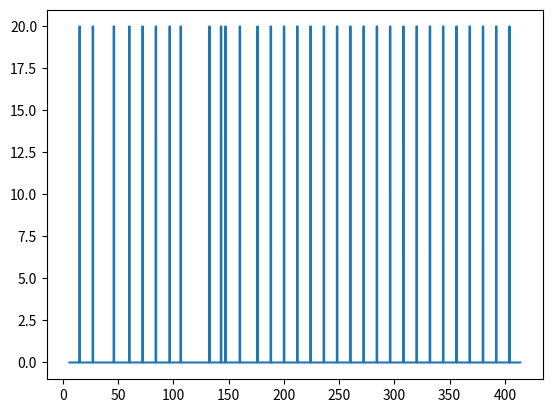

The script that saved this image:

t2=[15, 27, 46, 60, 72, 84, 96.5, 106.5, 132.5, 143, 147, 160 ,176, 188, 200, 212, 224, 236, 248, 260, 272, 284, 296, 308, 320, 332, 344, 356, 368, 380, 392, 404];
output_x=[6.0]
output_y=[0.0]
for i in t2:
	temp_x=[i,i+0.01,i+0.49,i+0.5]
	temp_y=[0.0,20.0,20.0,0.0]
	output_x.extend(temp_x)
	output_y.extend(temp_y)
output_x.extend([414.0])
output_y.extend([0.0])
print(output_x)
# output_x=[6.0, 15, 15.01, 15.49, 15.5, 27, 27.01, 27.49, 27.5, 46, 46.01, 46.49, 46.5, 60, 60.01, 60.49, 60.5, 72, 72.01, 72.49, 72.5, 84, 84.01, 84.49, 84.5, 96.5, 96.51, 96.99, 97.0, 106.5, 106.51, 106.99, 107.0, 132.5, 132.51, 132.99, 133.0, 143, 143.01, 143.49, 143.5, 147, 147.01, 147.49, 147.5, 160, 160.01, 160.49, 160.5, 176, 176.01, 176.49, 176.5, 188, 188.01, 188.49, 188.5, 200, 200.01, 200.49, 200.5, 212, 212.01, 212.49, 212.5, 224, 224.01, 224.49, 224.5, 236, 236.01, 236.49, 236.5, 248, 248.01, 248.49, 248.5, 260, 260.01, 260.49, 260.5, 272, 272.01, 272.49, 272.5, 284, 284.01, 284.49, 284.5, 296, 296.01, 296.49, 296.5, 308, 308.01, 308.49, 308.5, 320, 320.01, 320.49, 320.5, 332, 332.01, 332.49, 332.5, 344, 344.01, 344.49, 344.5, 356, 356.01, 356.49, 356.5, 368, 368.01, 368.49, 368.5, 380, 380.01, 380.49, 380.5, 392, 392.01, 392.49, 392.5, 404, 404.01, 404.49, 404.5, 414.0];

print(output_y)
# output_y=[0.0, 0.0, 20.0, 20.0, 0.0, 0.0, 20.0, 20.0, 0.0, 0.0, 20.0, 20.0, 0.0, 0.0, 20.0, 20.0, 0.0, 0.0, 20.0, 20.0, 0.0, 0.0, 20.0, 20.0, 0.0, 0.0, 20.0, 20.0, 0.0, 0.0, 20.0, 20.0, 0.0, 0.0, 20.0, 20.0, 0.0, 0.0, 20.0, 20.0, 0.0, 0.0, 20.0, 20.0, 0.0, 0.0, 20.0, 20.0, 0.0, 0.0, 20.0, 20.0, 0.0, 0.0, 20.0, 20.0, 0.0, 0.0, 20.0, 20.0, 0.0, 0.0, 20.0, 20.0, 0.0, 0.0, 20.0, 20.0, 0.0, 0.0, 20.0, 20.0, 0.0, 0.0, 20.0, 20.0, 0.0, 0.0, 20.0, 20.0, 0.0, 0.0, 20.0, 20.0, 0.0, 0.0, 20.0, 20.0, 0.0, 0.0, 20.0, 20.0, 0.0, 0.0, 20.0, 20.0, 0.0, 0.0, 20.0, 20.0, 0.0, 0.0, 20.0, 20.0, 0.0, 0.0, 20.0, 20.0, 0.0, 0.0, 20.0, 20.0, 0.0, 0.0, 20.0, 20.0, 0.0, 0.0, 20.0, 20.0, 0.0, 0.0, 20.0, 20.0, 0.0, 0.0, 20.0, 20.0, 0.0, 0.0];

import matplotlib.pyplot as plt
plt.plot(output_x,output_y)
